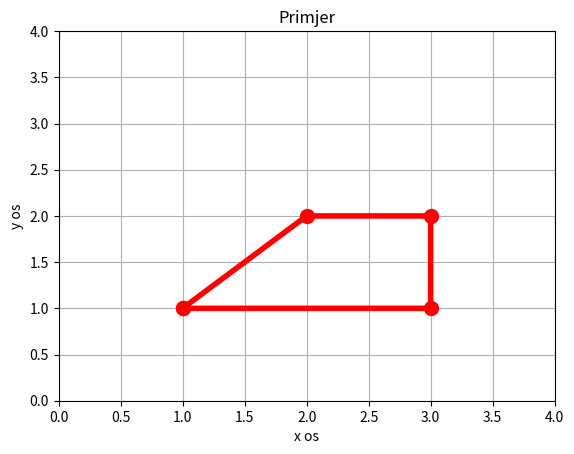

This figure's Python source:
import numpy as np
import matplotlib.pyplot as plt

# Definiranje koordinata točaka
x = np.array([1, 2, 3, 3, 1])
y = np.array([1, 2, 2, 1, 1])

# Crtanje grafa
plt.plot(x, y, marker='o', color='red', linestyle='-', linewidth=4, markersize=10)

# Dodavanje oznaka
plt.xlabel("x os")
plt.ylabel("y os")
plt.title("Primjer")

# Postavljanje granica osi
plt.xlim(0, 4)
plt.ylim(0, 4)

# Prikaz slike
plt.grid(True)
plt.show()
